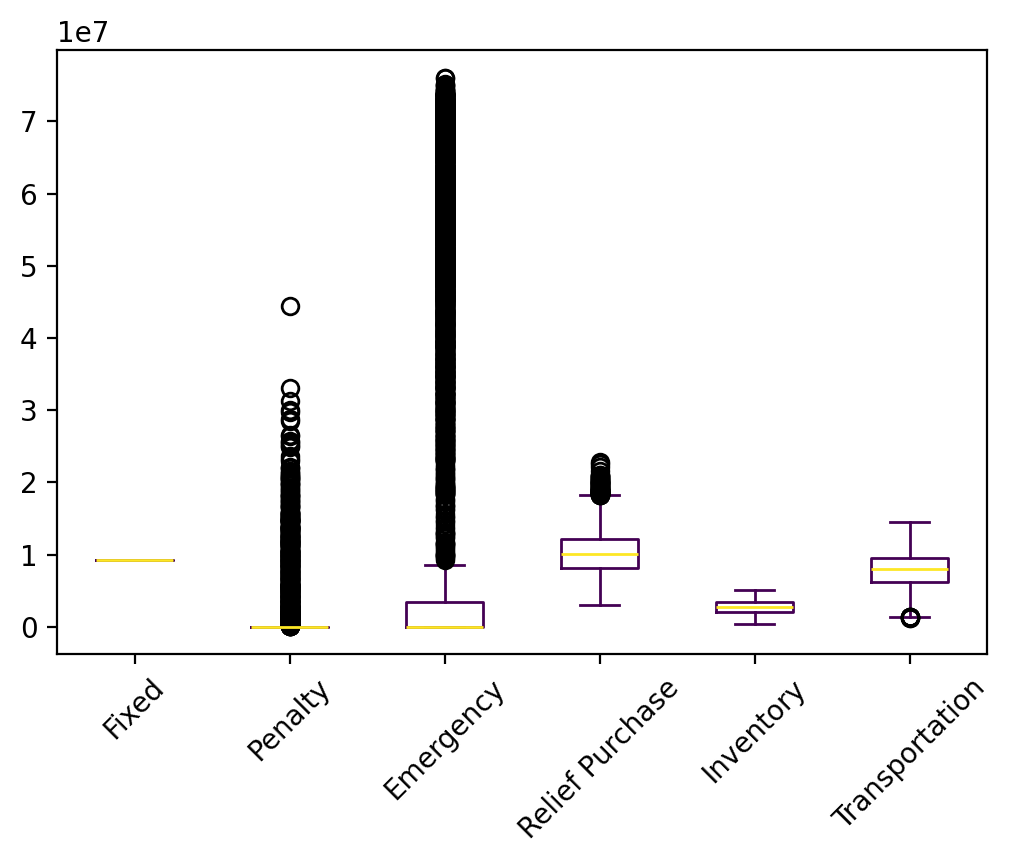

Data behind this chart, as committed beside it:
s, Fixed, Relief Inventory, Evacuee Inventory, Penalty, Emergency, Relief Purchase, Relief Transportation, Evacuee Transportation, Relief Dumping, Total
0, 9200762, 1644328, 458084, 0.0, 1.06, 7931905, 3177680, 3280542, -0.02, 25693303
1, 9200762, 2322811, 744130, 0.0, 1197367, 10742044, 4156657, 3980627, -0.02, 32344398
2, 9200762, 974392, 594175, 0.0, 437471, 9025114, 3538824, 4558472, -0.02, 28329210
3, 9200762, 1989494, 823243, 0.0, 1.12, 11684082, 4518957, 4739750, -0.02, 32956290
4, 9200762, 1309222, 665703, 0.0, 1.06, 10005338, 3940774, 4100717, -0.02, 29222518
5, 9200762, 2322811, 681600, 0.0, 18.3, 10149169, 4004129, 2593898, -0.02, 28952388
6, 9200762, 1309222, 864976, 0.0, 10.05, 11998058, 4695395, 4184730, -0.02, 32253153
7, 9200762, 2656282, 966825, 0.0, 48630566, 10486108, 4081827, 3250117, -333471, 78939016
8, 9200762, 2656282, 1871454, 0.0, 62588562, 18878091, 7439309, 4423478, -333471, 106724467
9, 9200762, 1644328, 418342, 0.0, 1.06, 7534478, 3020588, 1702210, -0.02, 23520710
10, 9200762, 2656282, 947308, 0.0, 55268563, 9804212, 3871829, 4715812, -333471, 86131296
11, 9200762, 2322811, 960888, 0.0, 1197367, 12909628, 5045977, 4779798, -0.02, 36417231
12, 9200762, 1644328, 394200, 0.0, 0.0, 7293060, 2911025, 1921925, -0.02, 23365300
13, 9200762, 1309222, 781311, 0.0, 275157, 11099029, 4353159, 4788757, -0.02, 31807399
14, 9200762, 1989494, 839134, 0.0, 118787, 11816056, 4643527, 5034114, -0.02, 33641873
15, 9200762, 2322811, 792904, 0.0, 1197367, 11229790, 4320175, 4131325, -0.02, 33195135
16, 9200762, 2656282, 1023856, 0.0, 48080810, 11023544, 4349537, 3713212, -333471, 79714534
17, 9200762, 1309222, 383552, 0.0, 1.06, 7183821, 2849506, 2600016, -0.02, 23526880
18, 9200762, 1309222, 595924, 0.0, 1.06, 9307548, 3704542, 4280426, -0.02, 28398425
19, 9200762, 1309222, 727677, 0.0, 226142, 10573797, 4152584, 4731949, -0.02, 30922134
20, 9200762, 2322811, 829821, 0.0, 1197367, 11598961, 4585049, 4313621, -0.02, 34048392
21, 9200762, 1309222, 813779, 0.0, 980818, 11293763, 4432881, 5133703, -0.02, 33164928
22, 9200762, 1644328, 634343, 0.0, 1.06, 9694496, 3765611, 3742961, -0.02, 28682504
23, 9200762, 2656282, 1138061, 0.0, 2300887, 14468026, 5645308, 5231676, -0.02, 40641001
24, 9200762, 1309222, 445830, 0.0, 1.06, 7806605, 3063534, 3462412, -0.02, 25288367
25, 9200762, 974392, 646825, 0.0, 977043, 9454321, 3712011, 4968661, -0.02, 29934016
26, 9200762, 974392, 310660, 0.0, 0.0, 6289144, 2501104, 2711355, -0.02, 21987418
27, 9200762, 1309222, 553339, 0.0, 1.06, 8881695, 3490082, 3886681, -0.02, 27321783
28, 9200762, 2656282, 978830, 0.0, 376837, 13107797, 5106177, 3924645, -0.02, 35351330
29, 9200762, 1309222, 598442, 0.0, 1.06, 9332722, 3716285, 3827530, -0.02, 27984965
30, 9200762, 1989494, 1226935, 3750856, 1301321, 15492353, 6045202, 5547393, -0.02, 44554316
31, 9200762, 1644328, 489115, 0.0, 1.06, 8242210, 3310737, 2789568, -0.02, 25676721
32, 9200762, 2656282, 761344, 0.0, 40987502, 8742892, 3523145, 3444623, -333471, 68983078
33, 9200762, 1309222, 525036, 0.0, 1.06, 8598664, 3440540, 3047243, -0.02, 26121470
34, 9200762, 1989494, 939299, 0.0, 2.18, 12844645, 5021010, 4120034, -0.02, 34115247
35, 9200762, 1644328, 694989, 0.0, 1.06, 10300949, 4038499, 4686700, -0.02, 30566229
36, 9200762, 2656282, 766948, 0.0, 629341, 10987145, 4372774, 3333580, -0.02, 31946832
37, 9200762, 974392, 160325, 0.0, 0.0, 4785793, 1906403, 1064042, -0.02, 18091717
38, 9200762, 1309222, 596243, 0.0, 1.06, 9310732, 3670770, 3927501, -0.02, 28015232
39, 9200762, 2656282, 1224171, 0.0, 60330597, 12382651, 4938886, 4929679, -333471, 95329558
40, 9200762, 1644328, 441233, 0.0, 0.0, 7763388, 3092992, 3387948, -0.02, 25530652
41, 9200762, 1309222, 267930, 0.0, 0.0, 6027607, 2396649, 2608087, -0.02, 21810258
42, 9200762, 2656282, 526475, 0.0, 33835835, 6749689, 2718451, 2920167, -333471, 58274190
43, 9200762, 2656282, 848801, 0.0, 4843, 11821626, 4600863, 3999794, -0.02, 33132970
44, 9200762, 1989494, 786829, 0.0, 2.18, 11319937, 4378885, 4102281, -0.02, 31778190
45, 9200762, 1989494, 801375, 0.0, 2.18, 11465398, 4491359, 3912102, -0.02, 31860492
46, 9200762, 2656282, 1142548, 0.0, 61530148, 11415509, 4521512, 5330818, -333471, 95464108
47, 9200762, 1644328, 861962, 0.0, 298602, 11902977, 4678735, 4811298, -0.02, 33398665
48, 9200762, 1309222, 601109, 0.0, 1.06, 9359398, 3714912, 3154507, -0.02, 27339912
49, 9200762, 2656282, 1058402, 0.0, 60871946, 10670416, 4245346, 5049171, -333471, 93418854
50, 9200762, 1644328, 535864, 0.0, 1.06, 8709703, 3451194, 3684764, -0.02, 27226616
51, 9200762, 2322811, 575839, 0.0, 18.3, 9091558, 3498363, 3402085, -0.02, 28091437
52, 9200762, 974392, 276806, 0.0, 0.0, 5950608, 2386489, 2016732, -0.02, 20805790
53, 9200762, 974392, 267972, 0.0, 0.0, 5862265, 2261486, 3491070, -0.02, 22057948
54, 9200762, 974392, 381673, 0.0, 0.0, 6999273, 2779743, 3095400, -0.02, 23431243
55, 9200762, 1309222, 816477, 0.0, 15902, 11509469, 4521714, 4771338, -0.02, 32144885
56, 9200762, 656138, 490423, 0.0, 0.27, 8085713, 3139438, 4320609, -0.02, 25893083
57, 9200762, 1644328, 337026, 0.0, 0.0, 6721319, 2695618, 2425789, -0.02, 23024842
58, 9200762, 1644328, 866013, 0.0, 1.06, 12011189, 4702127, 4483436, -0.02, 32907857
59, 9200762, 1989494, 967093, 0.0, 2.18, 13122579, 5084697, 4904712, -0.02, 35269338
... 9,940 more rows
